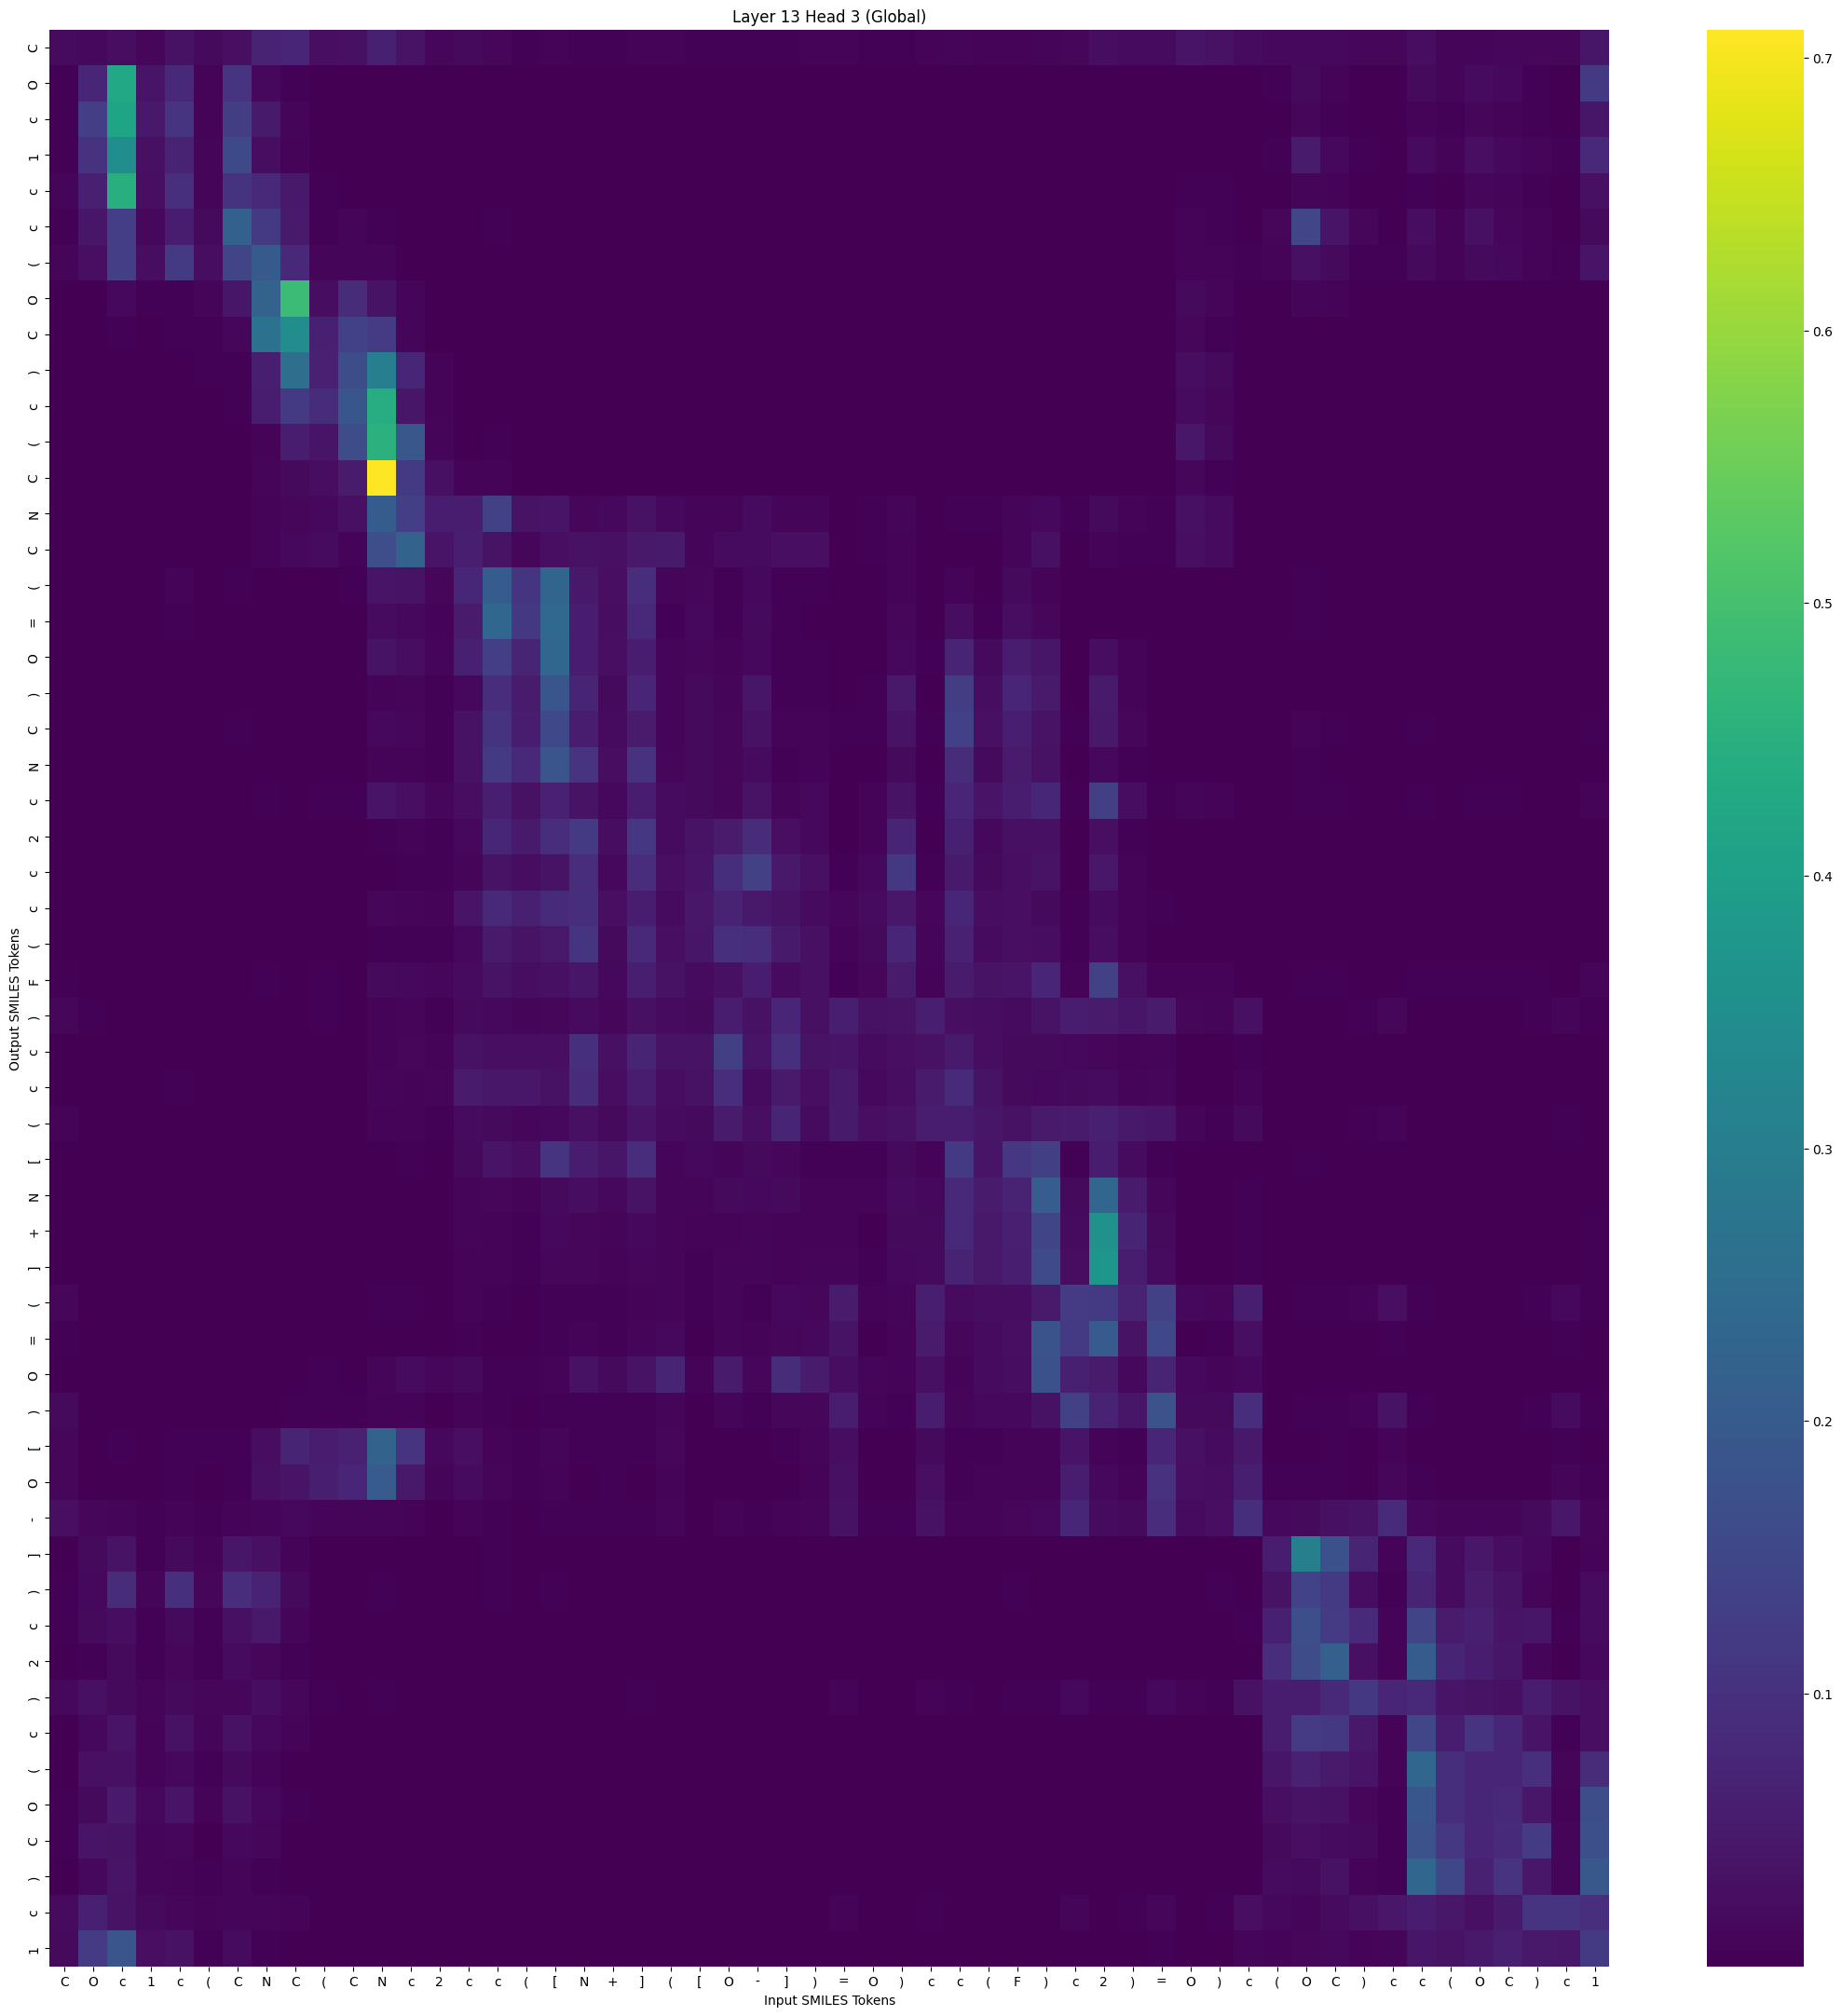

Source data for this figure (header and first rows):
, C, O, c, 1, c, (, C, N, C, (, C, N, c, 2, c, c, (, [, N, +, ], (, [
C, 0.01991, 0.01447, 0.02307, 0.01385, 0.03075, 0.01717, 0.02698, 0.06791, 0.0722, 0.02619, 0.02823, 0.06318, 0.03533, 0.01119, 0.01734, 0.01279, 0.00449, 0.006093, 0.002993, 0.005336, 0.006646, 0.007311, 0.003973
O, 0.004807, 0.07252, 0.4267, 0.03774, 0.07938, 0.006757, 0.108, 0.01592, 0.005119, 0.0001845, 0.000149, 5.695711e-05, 9.147614e-05, 2.5023648e-05, 7.068391e-05, 9.842545e-05, 2.6860667e-05, 0.0001311, 2.7824488e-05, 5.8865357e-05, 5.904826e-05, 0.000174, 3.714912e-05
c, 0.004704, 0.1292, 0.4146, 0.046, 0.1071, 0.007612, 0.1253, 0.04875, 0.009214, 0.0005652, 0.0004133, 0.0001493, 8.4880085e-05, 2.4056602e-05, 4.2406886e-05, 4.846442e-05, 1.2585306e-05, 5.2095093e-05, 8.08282e-06, 2.7446715e-05, 1.968201e-05, 7.0417664e-05, 1.5806343e-05
1, 0.005378, 0.1005, 0.3462, 0.0298, 0.06757, 0.009221, 0.1557, 0.02432, 0.00673, 0.0002945, 0.0003629, 8.948821e-05, 6.598038e-05, 2.4366664e-05, 5.1532254e-05, 0.0001634, 2.0388254e-05, 7.517897e-05, 1.43909965e-05, 3.643397e-05, 6.032596e-05, 9.9643934e-05, 3.0202345e-05
c, 0.009291, 0.06344, 0.4482, 0.02693, 0.0955, 0.009728, 0.1037, 0.08232, 0.04447, 0.002807, 0.001425, 0.000774, 0.0006467, 0.0001132, 0.0002488, 0.0001985, 3.2075073e-05, 0.000162, 4.4639914e-05, 0.0001141, 0.0001246, 0.0005626, 4.8020564e-05
c, 0.00429, 0.03991, 0.1277, 0.0144, 0.05566, 0.01837, 0.2146, 0.1196, 0.04824, 0.003815, 0.009676, 0.004818, 0.001633, 0.0002716, 0.0006442, 0.002894, 0.000345, 0.0009271, 0.0001397, 0.000267, 0.0004614, 0.0003648, 0.0002174
(, 0.008949, 0.02592, 0.1288, 0.02398, 0.1185, 0.02347, 0.1431, 0.199, 0.07869, 0.009268, 0.009398, 0.008491, 0.002641, 0.000774, 0.001491, 0.001385, 0.000225, 0.0006675, 0.0001598, 0.0003291, 0.0003461, 0.0007907, 0.000171
O, 0.001303, 0.001693, 0.01548, 0.002984, 0.004621, 0.00939, 0.0414, 0.2196, 0.4851, 0.02331, 0.08778, 0.03459, 0.01073, 0.0005628, 0.0001468, 0.0003246, 5.2955835e-05, 0.0001284, 8.923131e-06, 5.8199224e-05, 2.6250464e-05, 0.0001116, 2.2459679e-05
C, 0.0008656, 0.0005079, 0.003244, 0.001141, 0.003815, 0.00493, 0.01322, 0.2673, 0.3477, 0.06361, 0.1359, 0.1248, 0.008564, 0.001192, 0.0002276, 0.000179, 1.9141084e-05, 2.882356e-05, 2.4881595e-06, 1.2853964e-05, 8.188214e-06, 5.674048e-05, 6.931377e-06
), 0.001034, 0.0001366, 0.0009866, 0.0006022, 0.001292, 0.003122, 0.004282, 0.06054, 0.2555, 0.06474, 0.166, 0.2998, 0.07515, 0.007518, 0.002494, 0.001698, 0.0003134, 0.0004181, 5.0128703e-05, 0.0003, 7.557891e-05, 0.0005202, 0.0001291
c, 0.0009651, 9.1746006e-05, 0.0005095, 0.000316, 0.001197, 0.001644, 0.003575, 0.05703, 0.117, 0.08734, 0.1903, 0.4434, 0.04133, 0.008156, 0.002354, 0.00157, 0.0001976, 0.0002989, 2.883914e-05, 0.0001395, 4.573495e-05, 0.0003722, 9.221433e-05
(, 0.0002049, 2.0828718e-05, 0.0001522, 4.2344385e-05, 0.0001066, 0.0002762, 0.0006444, 0.00753, 0.05769, 0.03848, 0.1621, 0.4532, 0.193, 0.009645, 0.002325, 0.004785, 0.001284, 0.002219, 0.0001438, 0.0008455, 0.0002583, 0.0006058, 0.0003672
C, 0.0001938, 1.3555516e-05, 9.317481e-05, 3.809128e-05, 0.0002405, 0.0002419, 0.0004115, 0.00851, 0.01751, 0.02245, 0.05262, 0.7103, 0.117, 0.02825, 0.007119, 0.007546, 0.001835, 0.00215, 0.0002867, 0.0006888, 0.0007236, 0.0009068, 0.0003684
N, 0.00248, 0.0003945, 0.001359, 0.0002936, 0.001665, 0.0009282, 0.002713, 0.006405, 0.0118, 0.0148, 0.02801, 0.2035, 0.1283, 0.05676, 0.05324, 0.1363, 0.03384, 0.03844, 0.01166, 0.01553, 0.03152, 0.016, 0.009418
C, 0.001645, 0.0003737, 0.002268, 0.0002268, 0.001957, 0.0004082, 0.0005624, 0.006886, 0.01556, 0.02009, 0.007058, 0.1677, 0.2221, 0.03743, 0.0584, 0.03362, 0.01306, 0.02589, 0.03193, 0.03039, 0.04573, 0.04933, 0.008877
(, 0.0006693, 0.000345, 0.002033, 0.0002306, 0.005999, 0.0006107, 0.003735, 0.001972, 0.001704, 0.001288, 0.004481, 0.03864, 0.03414, 0.01354, 0.07739, 0.2028, 0.1085, 0.2295, 0.04694, 0.02691, 0.09048, 0.008326, 0.01152
=, 0.0003015, 0.0002935, 0.001021, 0.0001432, 0.002917, 0.0003223, 0.002382, 0.0009168, 0.0004629, 0.0005222, 0.001804, 0.02005, 0.01578, 0.005962, 0.05215, 0.2329, 0.1154, 0.2373, 0.05605, 0.0236, 0.08311, 0.0054, 0.01465
O, 0.0003639, 7.493452e-05, 0.0004863, 8.215525e-05, 0.001735, 0.0001805, 0.001179, 0.00094, 0.0004154, 0.0006605, 0.001312, 0.03355, 0.02275, 0.009415, 0.06215, 0.128, 0.07124, 0.2345, 0.05641, 0.02671, 0.05312, 0.008939, 0.01287
), 0.0001833, 0.0001276, 0.0006283, 7.209527e-05, 0.0005242, 8.117215e-05, 0.0008255, 0.0004075, 0.0001075, 0.0001279, 0.0002194, 0.006507, 0.008363, 0.00297, 0.0158, 0.09079, 0.05248, 0.1834, 0.06955, 0.01847, 0.07304, 0.008708, 0.01883
C, 0.0007766, 0.0003557, 0.001527, 0.000311, 0.001972, 0.0004568, 0.002786, 0.001472, 0.0005306, 0.0004232, 0.0008979, 0.01478, 0.01284, 0.00538, 0.03188, 0.1034, 0.05498, 0.1547, 0.05648, 0.02132, 0.05197, 0.01015, 0.01941
N, 0.0003297, 0.0003558, 0.001515, 0.0002507, 0.002574, 0.00027, 0.001915, 0.001057, 0.0001593, 0.0002557, 0.0003117, 0.00791, 0.007104, 0.004536, 0.03116, 0.1171, 0.08309, 0.1853, 0.1068, 0.02257, 0.1019, 0.01199, 0.01771
c, 0.001845, 0.0007235, 0.001748, 0.0006175, 0.001713, 0.0007783, 0.002706, 0.004371, 0.00173, 0.002918, 0.003305, 0.03713, 0.02554, 0.01266, 0.02397, 0.05876, 0.03247, 0.06417, 0.03487, 0.01497, 0.05424, 0.02096, 0.0176
2, 0.0002408, 0.0001191, 0.000476, 9.120436e-05, 0.0003348, 0.0001033, 0.0003737, 0.0002287, 7.805777e-05, 0.0001569, 0.0001394, 0.004482, 0.006882, 0.005549, 0.01633, 0.0771, 0.04864, 0.09018, 0.1197, 0.02359, 0.112, 0.0198, 0.03332
c, 0.0004443, 0.0003632, 0.0005876, 0.0001193, 0.000211, 7.6330274e-05, 0.0002273, 0.0001584, 5.7483303e-05, 0.000188, 9.225347e-05, 0.001946, 0.004018, 0.00336, 0.008657, 0.0337, 0.02269, 0.03504, 0.09081, 0.01586, 0.08969, 0.02498, 0.03782
c, 0.001088, 0.001012, 0.00125, 0.000507, 0.001932, 0.0004765, 0.001582, 0.001162, 0.0003899, 0.001107, 0.001053, 0.01304, 0.01106, 0.007144, 0.03613, 0.08226, 0.06109, 0.08333, 0.09431, 0.02662, 0.05655, 0.0198, 0.04303
(, 0.0007527, 0.0005931, 0.0009217, 0.0002701, 0.0006487, 0.0002658, 0.0006842, 0.0004334, 0.0001575, 0.0003747, 0.0002648, 0.004039, 0.005258, 0.004248, 0.01499, 0.04853, 0.03506, 0.04627, 0.1101, 0.01928, 0.08232, 0.02618, 0.0403
F, 0.003042, 0.001572, 0.002215, 0.001064, 0.001744, 0.0009425, 0.001845, 0.003243, 0.00127, 0.003394, 0.001911, 0.01747, 0.01514, 0.01295, 0.02023, 0.0355, 0.02227, 0.02966, 0.04137, 0.01447, 0.06034, 0.03271, 0.02162
), 0.0113, 0.00471, 0.002266, 0.0009139, 0.002242, 0.0007945, 0.001239, 0.001223, 0.0015, 0.003208, 0.001857, 0.00702, 0.008369, 0.00463, 0.01804, 0.01612, 0.008529, 0.01122, 0.02151, 0.01382, 0.02866, 0.02184, 0.01755
c, 0.001804, 0.0007507, 0.0008167, 0.0004925, 0.001232, 0.0005514, 0.0004392, 0.0006288, 0.0004614, 0.001202, 0.0006297, 0.008108, 0.01125, 0.007976, 0.03262, 0.02627, 0.02762, 0.02585, 0.09743, 0.02824, 0.0702, 0.03412, 0.0336
c, 0.002408, 0.001616, 0.001174, 0.001043, 0.004057, 0.0008472, 0.001104, 0.00113, 0.0003088, 0.001354, 0.0007026, 0.00861, 0.006037, 0.009107, 0.05138, 0.04355, 0.04293, 0.03269, 0.08712, 0.02403, 0.05521, 0.02367, 0.03214
(, 0.005925, 0.001871, 0.0009957, 0.0005018, 0.001389, 0.0005427, 0.0006743, 0.0007579, 0.0008272, 0.001912, 0.001231, 0.007331, 0.008169, 0.005545, 0.0204, 0.01837, 0.01232, 0.01505, 0.02921, 0.01754, 0.0388, 0.01961, 0.01886
[, 0.0009043, 0.0003646, 0.0006839, 0.000128, 0.001396, 0.0001346, 0.000591, 0.0002057, 0.000127, 0.000147, 0.0002043, 0.002585, 0.005181, 0.002083, 0.01901, 0.03673, 0.02619, 0.1058, 0.05606, 0.03925, 0.09033, 0.01001, 0.01541
N, 0.00114, 0.0003413, 0.0002213, 6.107008e-05, 0.0002708, 5.1600564e-05, 0.0001252, 8.887089e-05, 6.430258e-05, 0.0002198, 0.0001389, 0.001538, 0.002652, 0.001276, 0.008936, 0.01173, 0.007141, 0.01941, 0.02312, 0.0162, 0.03402, 0.009101, 0.009318
+, 0.001831, 0.0002633, 0.000389, 0.0001303, 0.0007982, 0.0001047, 0.0003411, 0.0002085, 0.0001174, 0.0002791, 0.0001658, 0.001626, 0.002251, 0.001873, 0.008624, 0.007388, 0.004622, 0.0162, 0.01369, 0.008967, 0.01444, 0.008693, 0.00569
], 0.001642, 0.0004014, 0.0004062, 0.0001, 0.0004436, 7.019717e-05, 0.0002292, 0.0001724, 8.24202e-05, 0.000296, 0.0001362, 0.001419, 0.001779, 0.001228, 0.005858, 0.005906, 0.003576, 0.01165, 0.01301, 0.007884, 0.01313, 0.0107, 0.005123
(, 0.01337, 0.002109, 0.001051, 0.0004941, 0.001264, 0.0005412, 0.0008839, 0.001027, 0.001693, 0.002746, 0.001851, 0.004427, 0.004533, 0.002104, 0.006908, 0.003905, 0.002061, 0.003913, 0.004437, 0.004871, 0.006635, 0.009635, 0.003728
=, 0.004159, 0.0001403, 0.0001059, 2.219959e-05, 0.0001075, 1.919969e-05, 3.328567e-05, 2.2937375e-05, 4.6950972e-05, 0.0003153, 0.0001007, 0.0004867, 0.001183, 0.0008958, 0.003701, 0.001714, 0.001033, 0.003233, 0.005891, 0.004751, 0.009319, 0.01451, 0.001821
O, 0.002272, 9.1223286e-05, 9.922035e-05, 3.5669902e-05, 0.000132, 5.0895378e-05, 2.1587774e-05, 0.0001583, 0.0004705, 0.005326, 0.0007125, 0.01066, 0.02093, 0.01242, 0.01721, 0.004258, 0.004325, 0.006821, 0.03294, 0.01866, 0.03556, 0.07053, 0.006918
), 0.01729, 0.002277, 0.001324, 0.0004994, 0.001437, 0.0006753, 0.001125, 0.001827, 0.003171, 0.005291, 0.003564, 0.007864, 0.006148, 0.002483, 0.007747, 0.003852, 0.001818, 0.003213, 0.003526, 0.003712, 0.005402, 0.01094, 0.002557
[, 0.01137, 0.0008899, 0.003567, 0.001056, 0.005071, 0.00311, 0.004291, 0.02367, 0.06991, 0.05467, 0.06659, 0.2224, 0.1068, 0.01638, 0.02577, 0.007239, 0.004343, 0.008566, 0.002873, 0.005375, 0.003047, 0.01366, 0.001531
O, 0.01279, 0.001416, 0.002696, 0.001142, 0.004847, 0.002721, 0.005307, 0.02964, 0.03842, 0.05907, 0.07475, 0.2021, 0.04494, 0.01041, 0.02208, 0.00848, 0.003848, 0.006266, 0.00196, 0.0029, 0.001757, 0.007605, 0.001333
-, 0.02709, 0.01169, 0.008533, 0.002949, 0.006948, 0.004196, 0.006528, 0.01022, 0.01427, 0.009346, 0.008415, 0.01052, 0.006904, 0.002267, 0.007425, 0.004401, 0.002024, 0.003374, 0.003515, 0.003671, 0.005439, 0.009021, 0.002639
], 0.001594, 0.01674, 0.0338, 0.004011, 0.01796, 0.007608, 0.03991, 0.02872, 0.007732, 0.0007748, 0.001951, 0.002441, 0.0008494, 0.0001496, 0.001107, 0.004647, 0.001058, 0.002101, 0.0008005, 0.0007992, 0.002117, 0.0005106, 0.0003922
), 0.004043, 0.01491, 0.08763, 0.01036, 0.09741, 0.01379, 0.09075, 0.06744, 0.01729, 0.001361, 0.001971, 0.003231, 0.0014, 0.0003824, 0.002715, 0.003416, 0.0009316, 0.003161, 0.0009198, 0.0009651, 0.001698, 0.001068, 0.0002913
c, 0.002815, 0.01906, 0.02458, 0.004408, 0.01816, 0.004742, 0.02808, 0.04595, 0.008746, 0.001189, 0.001468, 0.002023, 0.0006314, 8.409549e-05, 0.0005325, 0.0007525, 0.000224, 0.0007301, 0.0003276, 0.000412, 0.0005025, 0.0004672, 0.0001813
2, 0.001124, 0.004078, 0.01814, 0.00355, 0.01288, 0.00543, 0.02201, 0.01346, 0.003439, 0.000175, 0.0003214, 0.0004013, 0.00025, 5.4671193e-05, 0.0003464, 0.0006022, 0.0002535, 0.000683, 0.0003335, 0.0002963, 0.0004908, 0.0003158, 0.0001079
), 0.01391, 0.02982, 0.01877, 0.01029, 0.01742, 0.01125, 0.01385, 0.02272, 0.01237, 0.003165, 0.002582, 0.003091, 0.001735, 0.0007092, 0.002423, 0.001704, 0.0008174, 0.001038, 0.001593, 0.00159, 0.002835, 0.002504, 0.001175
c, 0.00271, 0.01629, 0.03832, 0.008139, 0.03293, 0.008508, 0.03177, 0.01458, 0.005924, 0.0004027, 0.0008506, 0.000658, 0.0005173, 0.0001083, 0.0006919, 0.001145, 0.0003802, 0.001273, 0.000419, 0.0008865, 0.00107, 0.0003571, 0.0002535
(, 0.002074, 0.0285, 0.02794, 0.007892, 0.01391, 0.004526, 0.01741, 0.006633, 0.001679, 0.0002381, 0.0003325, 0.0002142, 0.0001479, 3.738569e-05, 0.0002429, 0.0005432, 0.0001548, 0.000385, 0.0001926, 0.0003257, 0.000425, 0.0001875, 0.0001959
O, 0.003248, 0.01894, 0.04935, 0.01566, 0.03861, 0.007221, 0.03189, 0.01609, 0.003042, 0.000328, 0.0003017, 0.0002474, 0.0001566, 6.646009e-05, 0.0002398, 0.0002453, 8.029689e-05, 0.0002772, 0.0001112, 0.0002054, 0.0001913, 0.0002078, 9.6819465e-05
C, 0.002934, 0.03798, 0.0356, 0.009347, 0.01193, 0.002776, 0.01565, 0.0136, 0.002351, 0.0003715, 0.0002528, 0.0001694, 0.0001054, 1.7121862e-05, 6.8455476e-05, 7.682067e-05, 2.4458779e-05, 9.44942e-05, 4.453665e-05, 0.0001149, 6.678632e-05, 0.0001255, 6.0750684e-05
), 0.002009, 0.01397, 0.03733, 0.009624, 0.007492, 0.003043, 0.01041, 0.004441, 0.001313, 7.9358084e-05, 6.578524e-05, 3.8191913e-05, 5.6011308e-05, 1.18543885e-05, 4.1080206e-05, 4.5866058e-05, 2.1418e-05, 6.993472e-05, 3.956519e-05, 9.2051814e-05, 6.3062405e-05, 0.0001039, 4.0045357e-05
c, 0.02062, 0.0637, 0.03466, 0.01676, 0.01306, 0.006855, 0.00873, 0.01062, 0.006703, 0.002037, 0.0009188, 0.0006544, 0.0006308, 0.0002471, 0.0006611, 0.0003361, 0.0001481, 0.0002137, 0.0003367, 0.0006297, 0.0006699, 0.001254, 0.0004655
1, 0.01836, 0.1248, 0.1837, 0.02507, 0.03124, 0.004856, 0.02077, 0.004845, 0.00237, 0.000546, 0.0002055, 5.2210915e-05, 8.485983e-05, 3.6674966e-05, 9.812661e-05, 8.947577e-05, 2.6360396e-05, 8.62562e-05, 5.4863238e-05, 0.0001786, 0.0001761, 0.0004978, 7.8512974e-05
